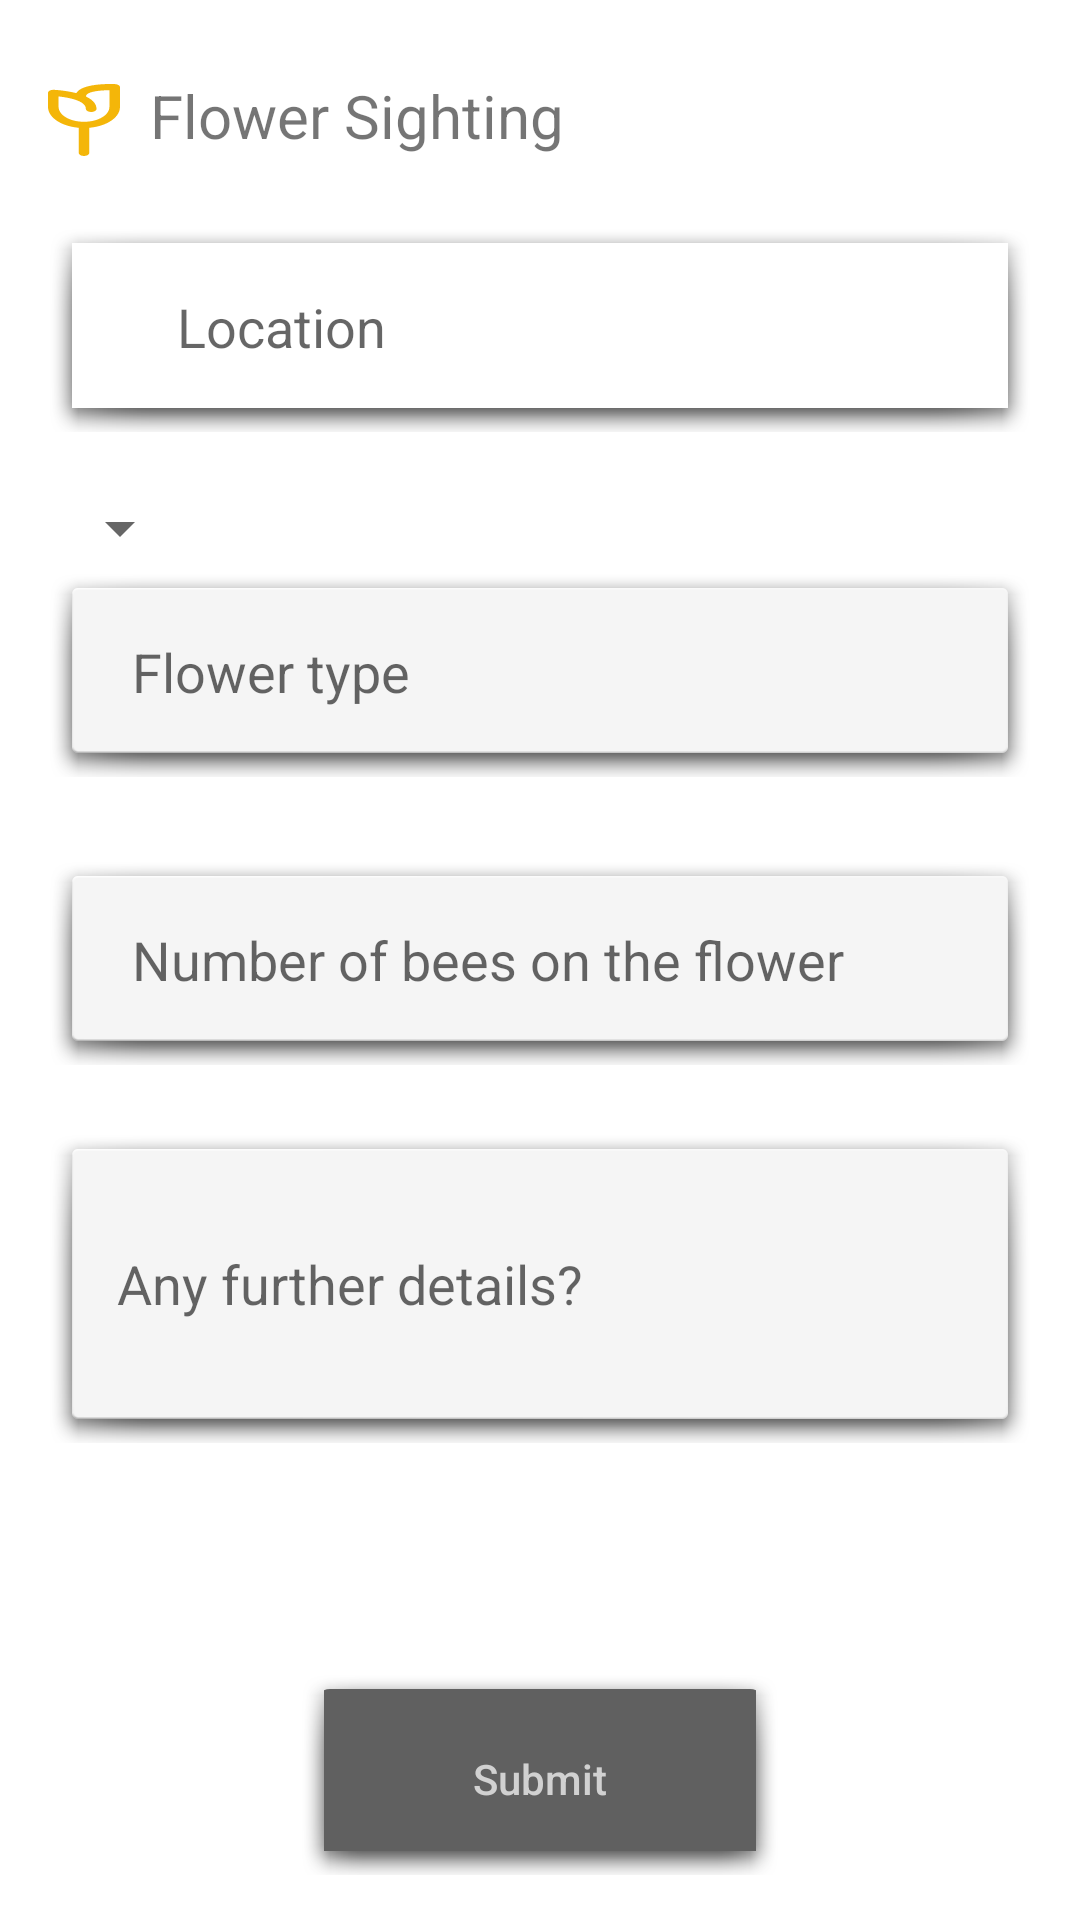

Here is an Android app screen rendered from its layout file. Give the layout XML and the strings, colors and styles it references.
<!-- AndroidManifest.xml: application theme AppTheme -->
<!-- res/layout/fragment_description_form.xml -->
<?xml version="1.0" encoding="utf-8"?>
<RelativeLayout xmlns:android="http://schemas.android.com/apk/res/android"
    android:layout_width="match_parent"
    android:layout_height="match_parent"
    android:background="#fff"
    xmlns:app="http://schemas.android.com/apk/res-auto"
    android:paddingLeft="16dp"
    android:paddingRight="16dp"
    android:orientation="vertical">


    <RelativeLayout
        android:id="@+id/flower_search"
        android:layout_marginTop="10dp"
        android:layout_width="wrap_content"
        android:layout_height="wrap_content">



        <ImageView
            android:id="@+id/flowerIdentify"
            android:src="@drawable/ic_flowervector"
            android:layout_marginTop="10dp"
            android:layout_width="wrap_content"
            android:minHeight="40dp"
            android:layout_height="wrap_content" />

        <android.support.v7.widget.AppCompatTextView
            android:id="@+id/identifyFlowerMessage"
            android:layout_marginLeft="10dp"
            android:textSize="20sp"
            android:layout_toRightOf="@id/flowerIdentify"
            android:layout_marginTop="15dp"
            android:layout_width="270dp"
            android:text="@string/flower_sighting"
            android:maxLines="1"
            android:layout_height="wrap_content"/>

    </RelativeLayout>

    <RelativeLayout
        android:id="@+id/location_n_search"
        android:layout_width="match_parent"
        android:layout_height="wrap_content"
        android:layout_alignParentStart="true"
        android:layout_below="@+id/flower_search"
        android:layout_marginTop="13dp"
        android:background="@android:drawable/dialog_holo_light_frame">

        <RelativeLayout
            android:layout_width="match_parent"
            android:layout_height="wrap_content"
            android:layout_alignParentStart="true"
            android:background="#fff">

            <ImageView
                android:id="@+id/search_location"
                android:layout_width="30dp"
                android:layout_height="wrap_content"
                android:layout_alignParentStart="true"
                android:layout_centerVertical="true"
                android:src="@drawable/ic_search" />

            <android.support.v7.widget.AppCompatEditText
                android:id="@+id/locationField"
                android:layout_width="270dp"
                android:layout_height="20dp"
                android:layout_marginBottom="15dp"
                android:layout_marginLeft="5dp"
                android:layout_marginTop="20dp"
                android:layout_toRightOf="@id/search_location"
                android:background="@android:color/transparent"
                android:hint="@string/location"
                android:maxLines="2"
                android:textSize="18sp" />
        </RelativeLayout>


    </RelativeLayout>

    <Spinner
        android:id="@+id/addressSpinner"
        android:layout_width="wrap_content"
        android:layout_height="wrap_content"
        android:layout_below="@+id/location_n_search"
        android:layout_marginTop="20dp">
    </Spinner>


    <FrameLayout
        android:id="@+id/flower_container"
        android:layout_width="match_parent"
        android:layout_height="wrap_content"
        android:layout_alignParentStart="true"
        android:layout_below="@+id/addressSpinner"
        android:background="@android:drawable/dialog_holo_light_frame">

        <android.support.v7.widget.AppCompatEditText
            android:id="@+id/flowerField"
            android:layout_width="@dimen/field_width"
            android:layout_alignStart="@+id/flower_container"
            android:layout_below="@+id/addressSpinner"
            android:background="@android:color/transparent"
            android:hint="@string/flower_type"
            android:layout_marginBottom="15dp"
            android:textSize="18sp"
            android:layout_marginTop="20dp"
            android:maxLines="2"
            android:paddingStart="20dp"
            android:layout_height="20dp"/>
    </FrameLayout>


    <FrameLayout
        android:id="@+id/num_of_bee_container"
        android:layout_width="match_parent"
        android:layout_height="wrap_content"
        android:layout_alignStart="@+id/location_n_search"
        android:layout_below="@+id/flower_container"
        android:layout_marginTop="25dp"
        android:background="@android:drawable/dialog_holo_light_frame">

        <android.support.v7.widget.AppCompatEditText
            android:id="@+id/numOfBees"
            android:layout_width="@dimen/field_width"
            android:layout_height="20dp"
            android:layout_marginBottom="15dp"
            android:layout_marginTop="20dp"
            android:background="@android:color/transparent"
            android:hint="@string/number_of_bees_spotted_on_the_flower"
            android:maxLines="2"
            android:paddingStart="20dp"
            android:textSize="18sp" />
    </FrameLayout>

    <FrameLayout
        android:id="@+id/description_container"
        android:layout_width="match_parent"
        android:layout_height="wrap_content"
        android:layout_alignStart="@+id/num_of_bee_container"
        android:layout_below="@+id/num_of_bee_container"
        android:layout_marginTop="20dp"
        android:layout_marginBottom="0dp"
        android:background="@android:drawable/dialog_holo_light_frame">

        <android.support.v7.widget.AppCompatEditText
            android:id="@+id/descriptionField"
            android:layout_width="@dimen/field_width"
            android:layout_height="90dp"
            android:textSize="18sp"
            android:background="@android:color/transparent"
            android:hint="@string/any_further_details"
            android:maxLines="20"
            android:padding="15dp" />
    </FrameLayout>

    <FrameLayout
        android:id="@+id/button_container"
        android:layout_width="160dp"
        android:layout_height="70dp"
        android:layout_marginTop="5dp"
        android:layout_marginBottom="15dp"
        android:layout_alignParentBottom="true"
        android:layout_centerHorizontal="true"
        android:layout_gravity="center_horizontal"
        android:background="@android:drawable/dialog_holo_light_frame">

        <android.support.v7.widget.AppCompatButton
            android:id="@+id/submit"
            android:layout_width="150dp"
            android:layout_height="60dp"
            android:layout_alignTop="@+id/button_container"
            android:layout_centerHorizontal="true"
            android:layout_gravity="center_horizontal"
            android:background="@drawable/button_background"
            android:text="@string/submit"
            android:textAllCaps="false"
            android:textColor="@color/button_text_color"
            android:textSize="@dimen/default_small_text_size"
            app:layout_constraintBottom_toBottomOf="parent"
            app:layout_constraintHorizontal_bias="0.0"
            app:layout_constraintLeft_toLeftOf="parent"
            app:layout_constraintRight_toRightOf="parent"
            app:layout_constraintTop_toTopOf="parent"
            app:layout_constraintVertical_bias="1.0" />
    </FrameLayout>




</RelativeLayout>
<!-- resources referenced by this layout -->
<resources>
  <color name="button_text_color">#d1d1d1</color>
  <dimen name="default_small_text_size">14sp</dimen>
  <dimen name="field_width">300dp</dimen>
  <!-- drawable button_background (drawable) -->
  <?xml version="1.0" encoding="utf-8"?>
  <selector xmlns:android="http://schemas.android.com/apk/res/android">
  
      <item>
          <shape android:shape="rectangle">
              <solid android:color="#606060"/>
              <corners android:radius="5dp"/>
          </shape>
  
      </item>
  </selector>
  <!-- drawable ic_flowervector (drawable) -->
  <vector android:height="24dp" android:viewportHeight="82.142"
      android:viewportWidth="48.079" android:width="24dp" xmlns:android="http://schemas.android.com/apk/res/android">
      <path android:fillColor="#F4B609" android:pathData="M24.04,82.14c-1.95,0 -3.54,-1.58 -3.54,-3.54v-30.86c0,-1.95 1.58,-3.54 3.54,-3.54s3.54,1.58 3.54,3.54v30.86C27.57,80.56 25.99,82.14 24.04,82.14z"/>
      <path android:fillColor="#F4B609" android:pathData="M24.04,50.2C10.78,50.2 0,39.41 0,26.16v-16.03c0,-0.98 0.41,-1.92 1.13,-2.59c0.72,-0.67 1.68,-1.01 2.67,-0.93c0.28,0.02 6.94,0.55 13.69,3.24c0.48,0.19 0.95,0.39 1.4,0.59c0.65,-1.95 1.82,-3.69 3.45,-5.13c7.02,-6.18 20.9,-5.32 22.46,-5.2c1.84,0.14 3.27,1.68 3.27,3.53v22.53C48.08,39.41 37.29,50.2 24.04,50.2zM7.07,14.19v11.96c0,9.36 7.61,16.97 16.97,16.97s16.97,-7.61 16.97,-16.97V7.08c-4.39,0.07 -10.87,0.79 -13.99,3.54c-1.05,0.93 -1.58,1.99 -1.65,3.35c-0,0.1 -0.01,0.2 -0.03,0.3c5.63,4.51 7.03,9.9 7.03,14.13c0,1.95 -1.58,3.54 -3.54,3.54s-3.54,-1.58 -3.54,-3.54C25.3,18.84 13.38,15.36 7.07,14.19z"/>
  </vector>
  <string name="any_further_details">Any further details?</string>
  <string name="flower_sighting">Flower Sighting</string>
  <string name="flower_type">Flower type</string>
  <string name="location">Location</string>
  <string name="number_of_bees_spotted_on_the_flower">Number of bees on the flower</string>
  <string name="submit">Submit</string>
  <style name="AppTheme" parent="Theme.AppCompat.Light.NoActionBar">
          
          <item name="colorPrimary">@color/colorPrimary</item>
          <item name="colorPrimaryDark">@color/colorPrimaryDark</item>
          <item name="colorAccent">@color/colorAccent</item>
          <item name="actionBarStyle">@style/MyActionBar</item>
  
      </style>
  <color name="colorPrimary">#f2b210</color>
  <color name="colorPrimaryDark">#f2b210</color>
  <color name="colorAccent">#FF4081</color>
  <style name="MyActionBar" parent="@style/Widget.AppCompat.Light.ActionBar.Solid.Inverse">
          <item name="android:background">@android:color/transparent</item>
          <item name="windowActionBarOverlay">true</item>
          <item name="android:windowActionBarOverlay">true</item>
          
          <item name="background">@android:color/transparent</item>
  
      </style>
</resources>
